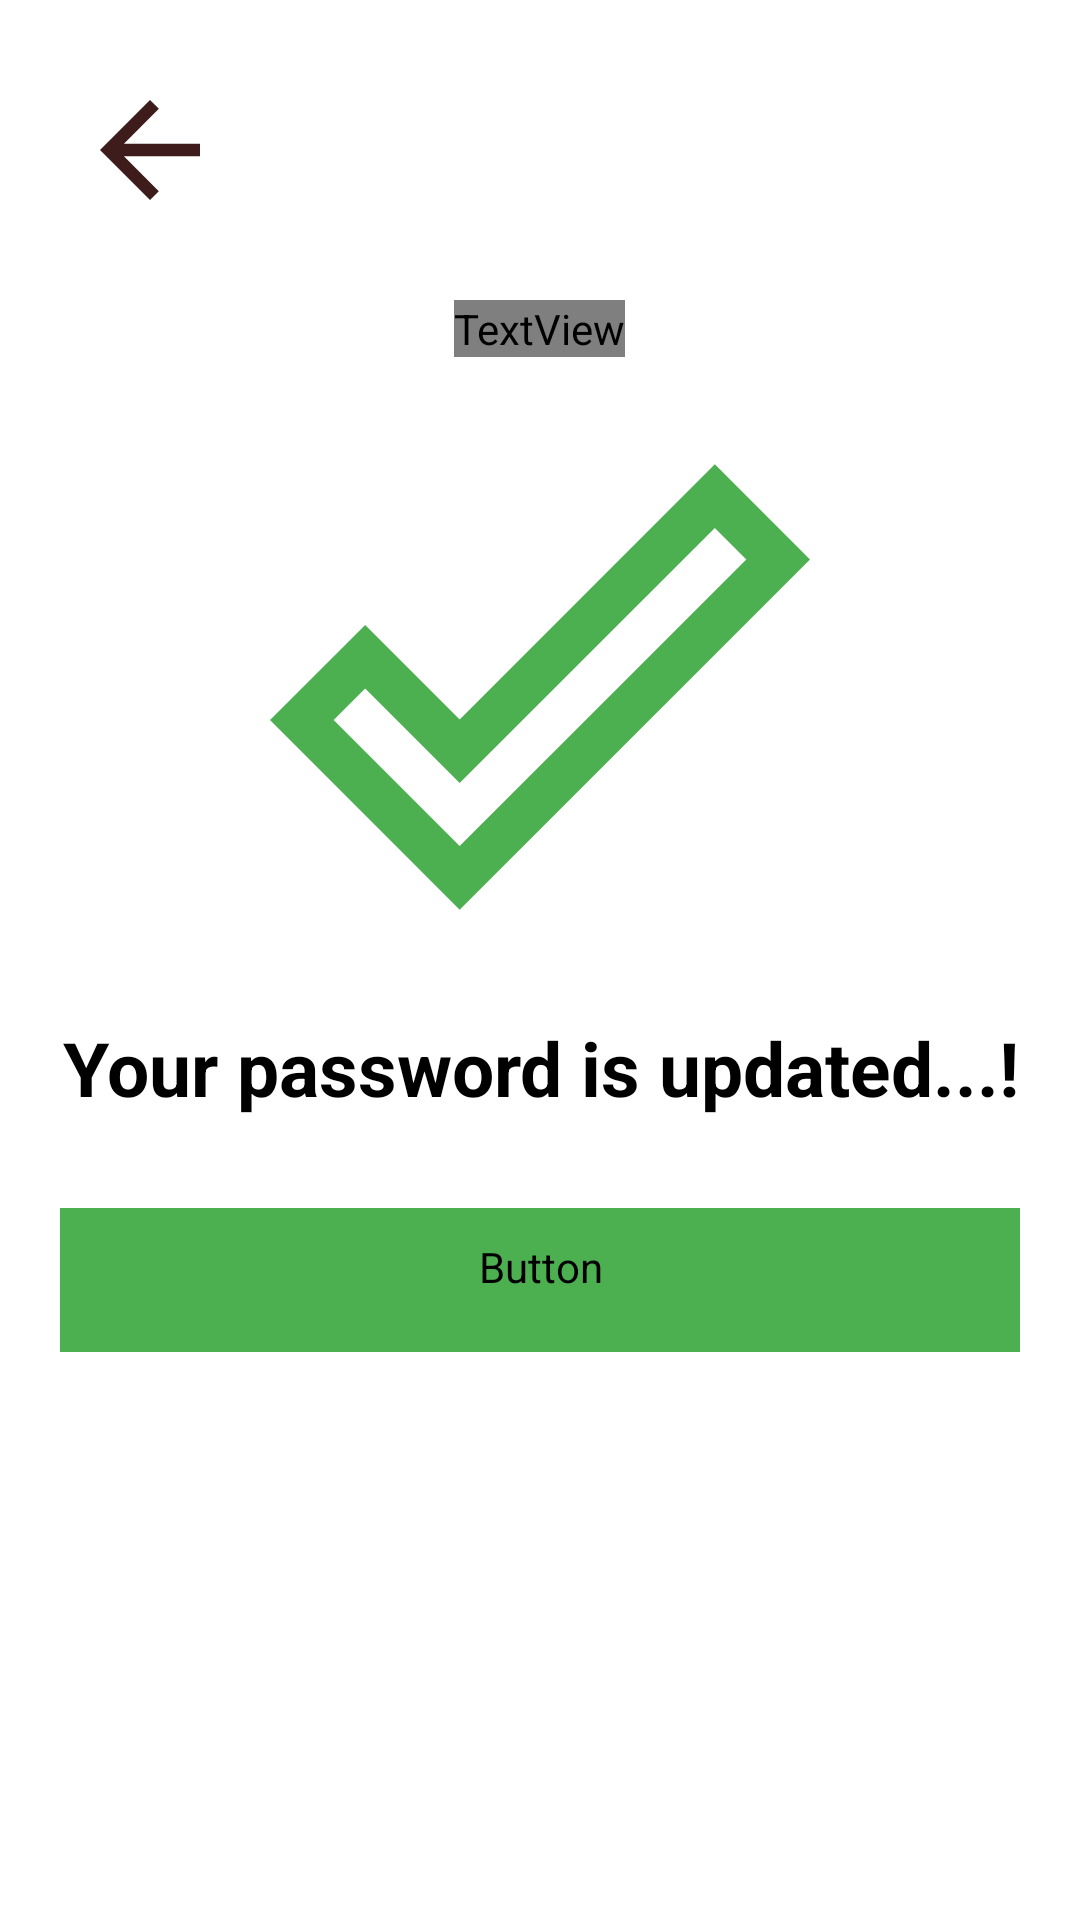

This screen was rendered from an Android layout file. Write that file and the resources it references.
<!-- AndroidManifest.xml: application theme Theme.Check_application -->
<!-- res/layout/forget_password_success_screen.xml -->
<?xml version="1.0" encoding="utf-8"?>
<ScrollView xmlns:android="http://schemas.android.com/apk/res/android"
    xmlns:app="http://schemas.android.com/apk/res-auto"
    xmlns:tools="http://schemas.android.com/tools"
    android:layout_width="match_parent"
    android:layout_height="match_parent"
    android:background="@color/white"
    android:padding="20dp"
    tools:context=".ForgetPassword.ForgetPassword_SuccessScreen">

    <LinearLayout
        android:layout_width="match_parent"
        android:layout_height="wrap_content"
        android:orientation="vertical">

        <ImageView
            android:layout_width="wrap_content"
            android:layout_height="wrap_content"
            android:padding="5dp"
            android:src="@drawable/arrow_back" />


        <TextView
            android:layout_width="wrap_content"
            android:layout_height="wrap_content"
            android:layout_gravity="center"
            android:layout_marginTop="20dp"
            android:fontFamily="@font/signika_negative_bold"
            android:text="Password Updated"
            android:textAlignment="center"
            android:textAllCaps="true"
            android:textColor="@color/black"
            android:textSize="45sp" />

        <ImageView
            android:layout_width="180dp"
            android:layout_height="180dp"
            android:layout_gravity="center"
            android:src="@drawable/done_icon"
            app:tint="@color/teal_700"
            android:layout_marginTop="20dp"
            android:background="@color/white"/>
        <TextView
            android:layout_width="wrap_content"
            android:layout_height="wrap_content"
            android:layout_gravity="center"
            android:layout_marginTop="20dp"
            android:layout_marginBottom="10dp"
            android:text="Your password is updated...!"
            android:textAlignment="center"
            android:textColor="@color/black"
            android:textStyle="bold"
            android:textSize="25sp" />

        <Button
            style="@style/Widget.Material3.Button.IconButton"
            android:layout_width="match_parent"
            android:layout_height="wrap_content"
            android:layout_marginTop="20dp"
            android:backgroundTint="@color/teal_700"
            android:fontFamily="@font/signika_negative_bold"
            android:text="Login Now"
            android:textColor="@color/white"
            android:textSize="30sp" />
    </LinearLayout>

</ScrollView>
<!-- resources referenced by this layout -->
<resources>
  <color name="black">#FF000000</color>
  <color name="teal_700">#4CAF50</color>
  <color name="white">#FFFFFFFF</color>
  <!-- drawable arrow_back (drawable) -->
  <vector android:height="50dp" android:tint="#3E1C1C"
      android:viewportHeight="24" android:viewportWidth="24"
      android:width="50dp" xmlns:android="http://schemas.android.com/apk/res/android">
      <path android:fillColor="@android:color/white" android:pathData="M20,11H7.83l5.59,-5.59L12,4l-8,8 8,8 1.41,-1.41L7.83,13H20v-2z"/>
  </vector>
  <!-- drawable done_icon (drawable) -->
  <vector android:height="30dp" android:tint="#038D40"
      android:viewportHeight="24" android:viewportWidth="24"
      android:width="30dp" xmlns:android="http://schemas.android.com/apk/res/android">
      <path android:fillColor="@android:color/white" android:pathData="M19.77,4.93l1.4,1.4L8.43,19.07l-5.6,-5.6 1.4,-1.4 4.2,4.2L19.77,4.93m0,-2.83L8.43,13.44l-4.2,-4.2L0,13.47l8.43,8.43L24,6.33 19.77,2.1z"/>
  </vector>
  <style name="Theme.Check_application" parent="Theme.MaterialComponents.DayNight.NoActionBar">
          
          <item name="colorPrimary">@color/purple_500</item>
          <item name="colorPrimaryVariant">@color/purple_700</item>
          <item name="colorOnPrimary">@color/white</item>
          
          <item name="colorSecondary">@color/teal_200</item>
          <item name="colorSecondaryVariant">@color/teal_700</item>
          <item name="colorOnSecondary">@color/black</item>
          
          <item name="android:statusBarColor" tools:targetApi="l">?attr/colorPrimaryVariant</item>
          
      </style>
  <color name="purple_500">#E10B36</color>
  <color name="purple_700">#FF3700B3</color>
  <color name="teal_200">#FF03DAC5</color>
</resources>
